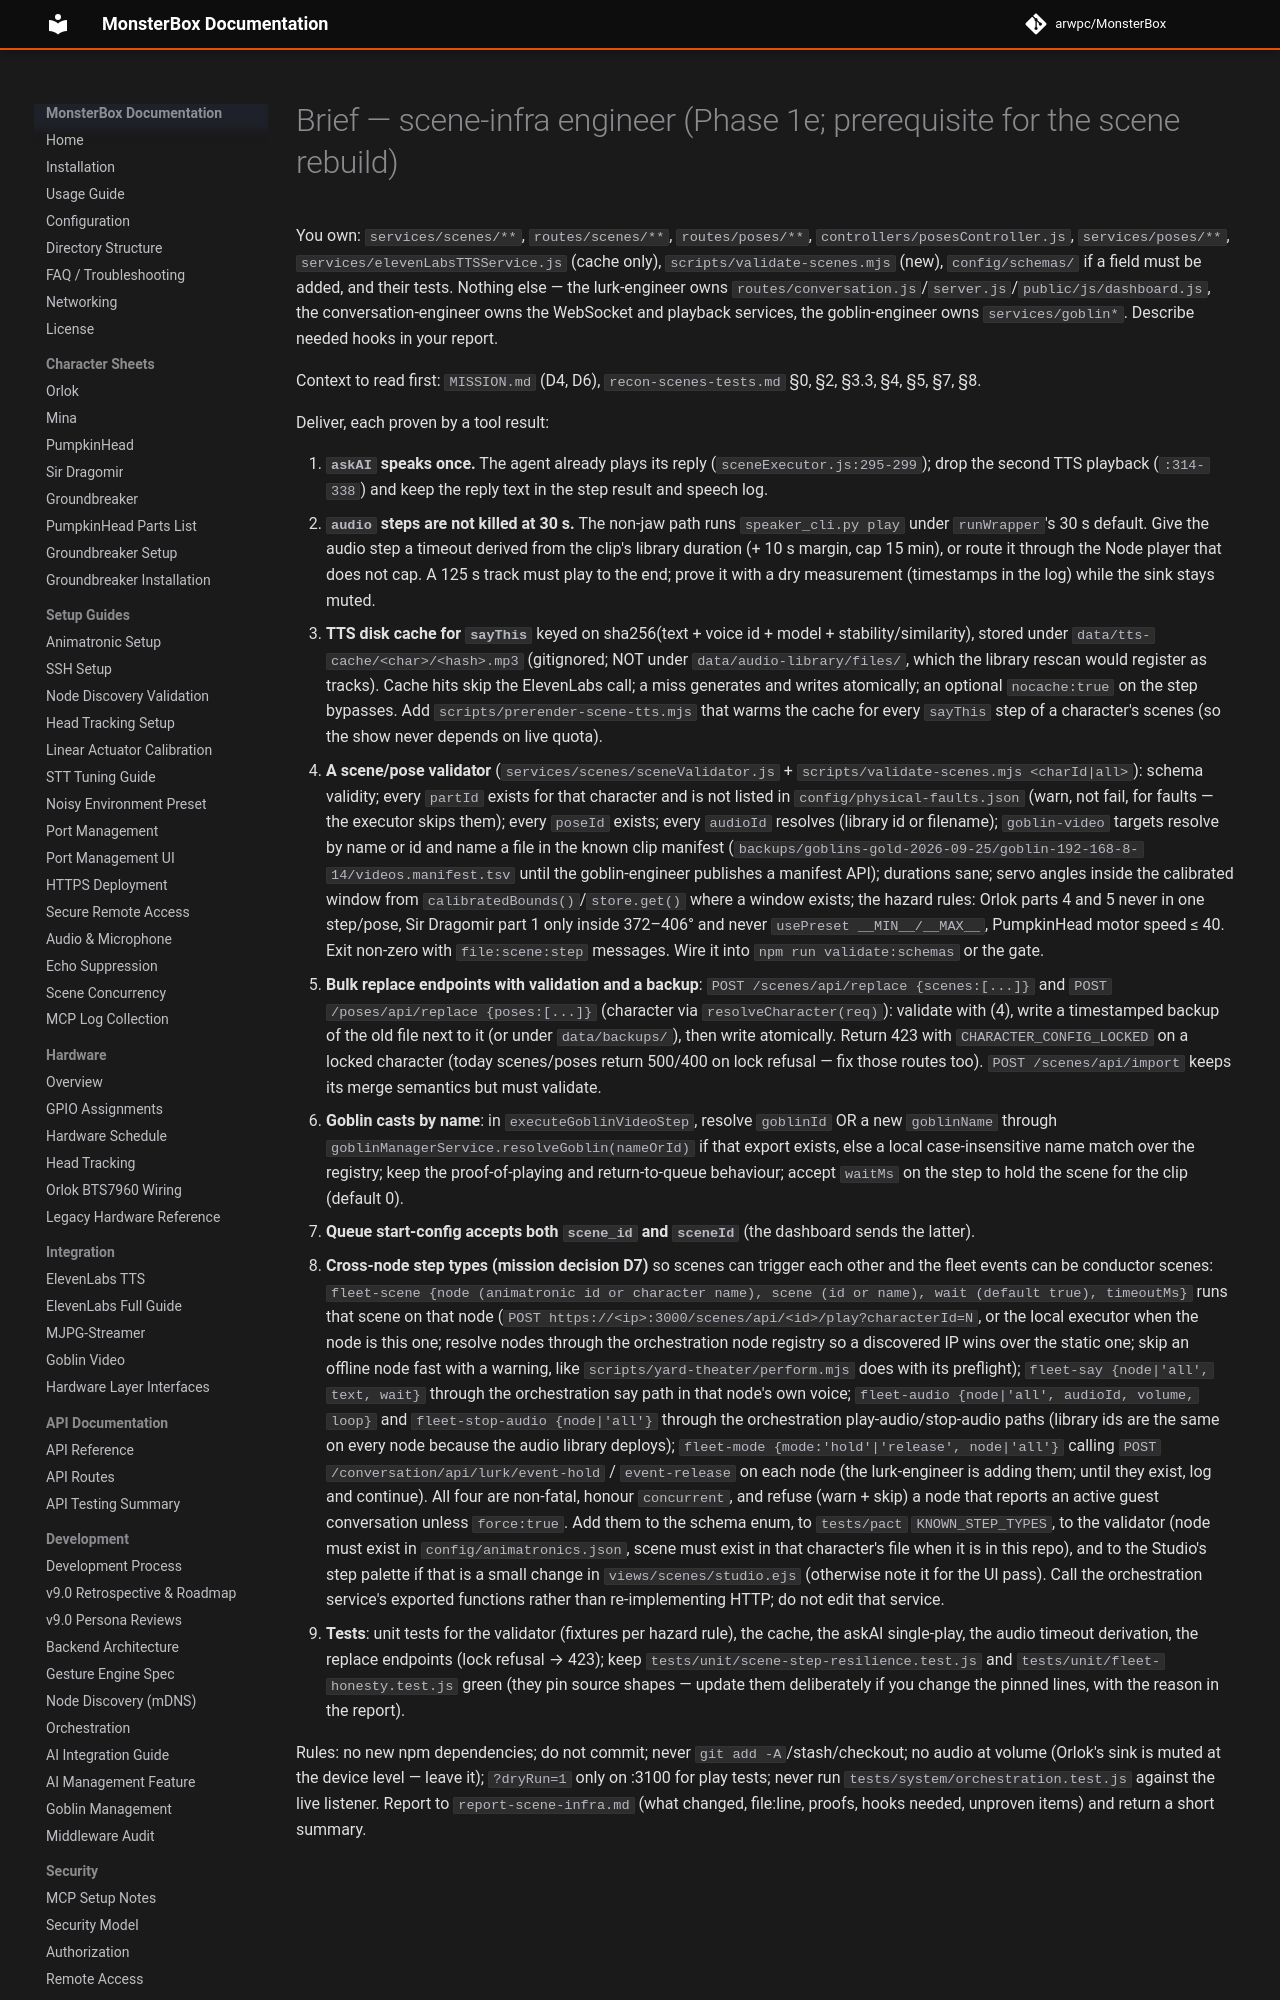

repository: arwpc/MonsterBox · page: development/missions/2026-10-castle-tuning/brief-scene-infra/index.html · generator: mkdocs

# Brief — scene-infra engineer (Phase 1e; prerequisite for the scene rebuild)

You own: `services/scenes/**`, `routes/scenes/**`, `routes/poses/**`, `controllers/posesController.js`,
`services/poses/**`, `services/elevenLabsTTSService.js` (cache only), `scripts/validate-scenes.mjs` (new),
`config/schemas/` if a field must be added, and their tests. Nothing else — the lurk-engineer owns
`routes/conversation.js`/`server.js`/`public/js/dashboard.js`, the conversation-engineer owns the WebSocket and
playback services, the goblin-engineer owns `services/goblin*`. Describe needed hooks in your report.

Context to read first: `MISSION.md` (D4, D6), `recon-scenes-tests.md` §0, §2, §3.3, §4, §5, §7, §8.

Deliver, each proven by a tool result:
